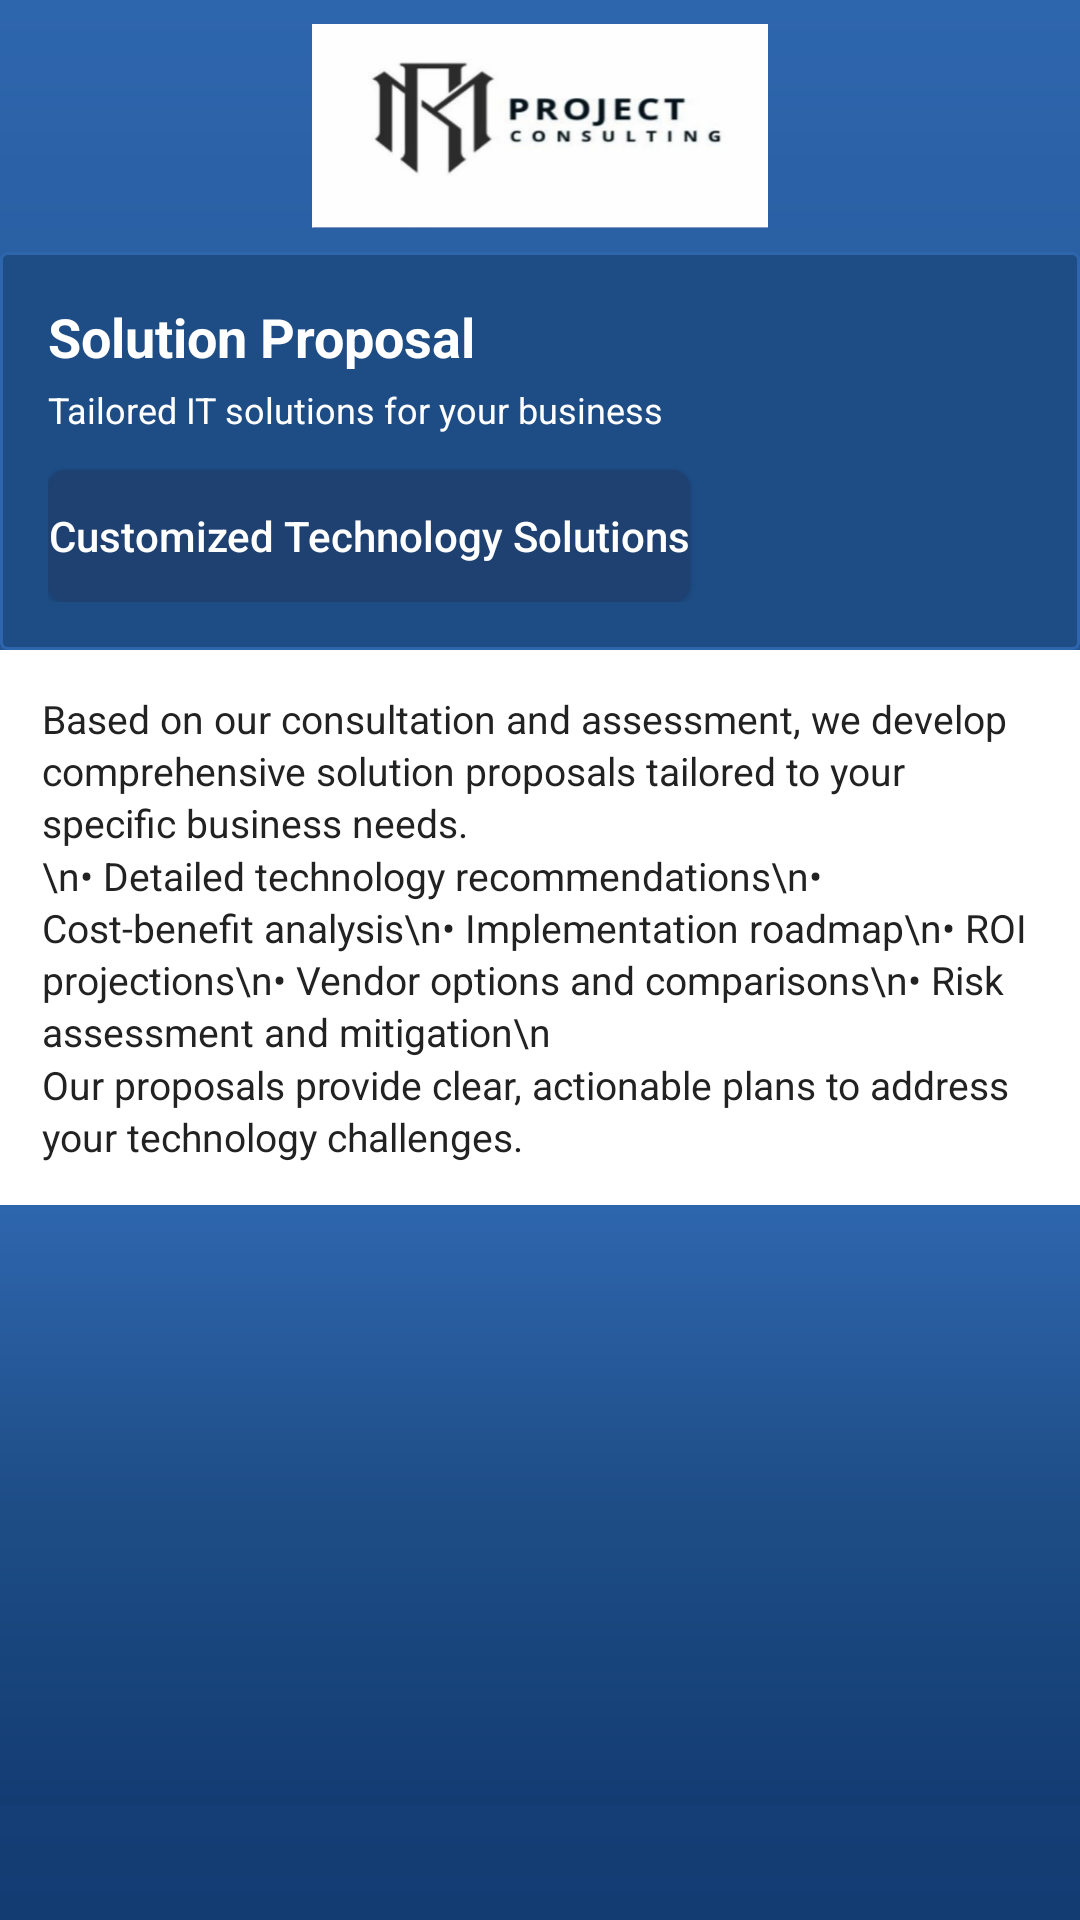

This screen was rendered from an Android layout file. Write that file and the resources it references.
<!-- AndroidManifest.xml: application theme Theme.App -->
<!-- res/layout/activity_solution_proposal.xml -->
<?xml version="1.0" encoding="utf-8"?>
<androidx.core.widget.NestedScrollView xmlns:android="http://schemas.android.com/apk/res/android"
    xmlns:app="http://schemas.android.com/apk/res-auto"
    android:layout_width="match_parent"
    android:layout_height="match_parent"
    android:background="@drawable/bg_blue_gradient">

    <androidx.constraintlayout.widget.ConstraintLayout
        android:layout_width="match_parent"
        android:layout_height="wrap_content">

        
        <ImageButton
            android:id="@+id/btnBack"
            android:layout_width="36dp"
            android:layout_height="36dp"
            android:layout_margin="12dp"
            android:background="@android:color/transparent"
            android:padding="6dp"
            android:tint="@android:color/white"
            android:src="@drawable/ic_back_24"
            android:contentDescription="Back"
            app:layout_constraintTop_toTopOf="parent"
            app:layout_constraintStart_toStartOf="parent" />

        
        <ImageView
            android:id="@+id/imgLogo"
            android:layout_width="180dp"
            android:layout_height="68dp"
            android:layout_marginTop="8dp"
            android:src="@drawable/ic_logo"
            android:contentDescription="@string/app_name"
            android:scaleType="fitCenter"
            app:layout_constraintTop_toTopOf="parent"
            app:layout_constraintStart_toStartOf="parent"
            app:layout_constraintEnd_toEndOf="parent" />

        
        <LinearLayout
            android:id="@+id/headerBlock"
            android:layout_width="0dp"
            android:layout_height="wrap_content"
            android:background="@drawable/bg_banner_blue"
            android:orientation="vertical"
            android:padding="16dp"
            android:layout_marginTop="8dp"
            app:layout_constraintTop_toBottomOf="@id/imgLogo"
            app:layout_constraintStart_toStartOf="parent"
            app:layout_constraintEnd_toEndOf="parent">

            <TextView
                android:id="@+id/tvTitle"
                android:layout_width="wrap_content"
                android:layout_height="wrap_content"
                android:text="Solution Proposal"
                android:textStyle="bold"
                android:textSize="18sp"
                android:textColor="@android:color/white" />

            <TextView
                android:id="@+id/tvSubtitle"
                android:layout_width="wrap_content"
                android:layout_height="wrap_content"
                android:text="Tailored IT solutions for your business"
                android:textSize="12sp"
                android:textColor="@android:color/white"
                android:layout_marginTop="4dp" />

            <Button
                android:id="@+id/btnPrimaryCta"
                android:layout_width="wrap_content"
                android:layout_height="44dp"
                android:text="Customized Technology Solutions"
                android:textAllCaps="false"
                android:textColor="@color/textLight"
                android:background="@drawable/btn_primary"
                android:layout_marginTop="12dp" />
        </LinearLayout>

        
        <LinearLayout
            android:id="@+id/contentCard"
            android:layout_width="0dp"
            android:layout_height="wrap_content"
            android:orientation="vertical"
            android:background="@android:color/white"
            android:padding="14dp"
            app:layout_constraintTop_toBottomOf="@id/headerBlock"
            app:layout_constraintStart_toStartOf="parent"
            app:layout_constraintEnd_toEndOf="parent">

            <TextView
                android:layout_width="match_parent"
                android:layout_height="wrap_content"
                android:text="Based on our consultation and assessment, we develop comprehensive solution proposals tailored to your specific business needs."
                android:textColor="@color/textDark"
                android:textSize="13sp"
                android:lineSpacingExtra="2dp" />

            <TextView
                android:layout_width="match_parent"
                android:layout_height="wrap_content"
                android:text="\n• Detailed technology recommendations\n• Cost-benefit analysis\n• Implementation roadmap\n• ROI projections\n• Vendor options and comparisons\n• Risk assessment and mitigation\n"
                android:textColor="@color/textDark"
                android:textSize="13sp"
                android:lineSpacingExtra="2dp" />

            <TextView
                android:layout_width="match_parent"
                android:layout_height="wrap_content"
                android:text="Our proposals provide clear, actionable plans to address your technology challenges."
                android:textColor="@color/textDark"
                android:textSize="13sp"
                android:lineSpacingExtra="2dp" />
        </LinearLayout>

        
        <View
            android:layout_width="0dp"
            android:layout_height="200dp"
            android:background="@drawable/bg_blue_gradient"
            app:layout_constraintTop_toBottomOf="@id/contentCard"
            app:layout_constraintStart_toStartOf="parent"
            app:layout_constraintEnd_toEndOf="parent" />

    </androidx.constraintlayout.widget.ConstraintLayout>
</androidx.core.widget.NestedScrollView>
<!-- resources referenced by this layout -->
<resources>
  <color name="textDark">#222222</color>
  <color name="textLight">#FFFFFF</color>
  <!-- drawable bg_banner_blue (drawable) -->
  <?xml version="1.0" encoding="utf-8"?>
  <shape xmlns:android="http://schemas.android.com/apk/res/android" android:shape="rectangle">
      <solid android:color="@color/brandBlue"/>
      <corners android:radius="2dp"/>
      <padding android:left="8dp" android:top="12dp" android:right="8dp" android:bottom="12dp"/>
      <stroke android:width="1dp" android:color="@color/brandBlueLight"/>
  </shape>
  <!-- drawable bg_blue_gradient (drawable) -->
  <?xml version="1.0" encoding="utf-8"?>
  <shape xmlns:android="http://schemas.android.com/apk/res/android" android:shape="rectangle">
      <gradient
          android:type="linear"
          android:angle="90"
          android:startColor="@color/brandBlueDark"
          android:centerColor="@color/brandBlue"
          android:endColor="@color/brandBlueLight" />
  </shape>
  <!-- drawable btn_primary (drawable) -->
  <?xml version="1.0" encoding="utf-8"?>
  <selector xmlns:android="http://schemas.android.com/apk/res/android">
      <item android:state_pressed="true">
          <shape android:shape="rectangle">
              <solid android:color="@color/brandBlueLight"/>
              <corners android:radius="6dp"/>
          </shape>
      </item>
      <item>
          <shape android:shape="rectangle">
              <solid android:color="@color/buttonBlue"/>
              <corners android:radius="6dp"/>
          </shape>
      </item>
  </selector>
  <!-- drawable ic_logo: png bitmap (drawable, 41934 bytes) -->
  <string name="app_name">RM_Project</string>
  <style name="Theme.App" parent="Theme.Material3.Light.NoActionBar">
          <item name="android:statusBarColor">@color/brandBlueDark</item>
          <item name="android:navigationBarColor">@color/brandBlueDark</item>
      </style>
  <color name="brandBlue">#1E4D86</color>
  <color name="brandBlueLight">#2E66AE</color>
  <color name="brandBlueDark">#133C73</color>
  <color name="buttonBlue">#1F4172</color>
</resources>
